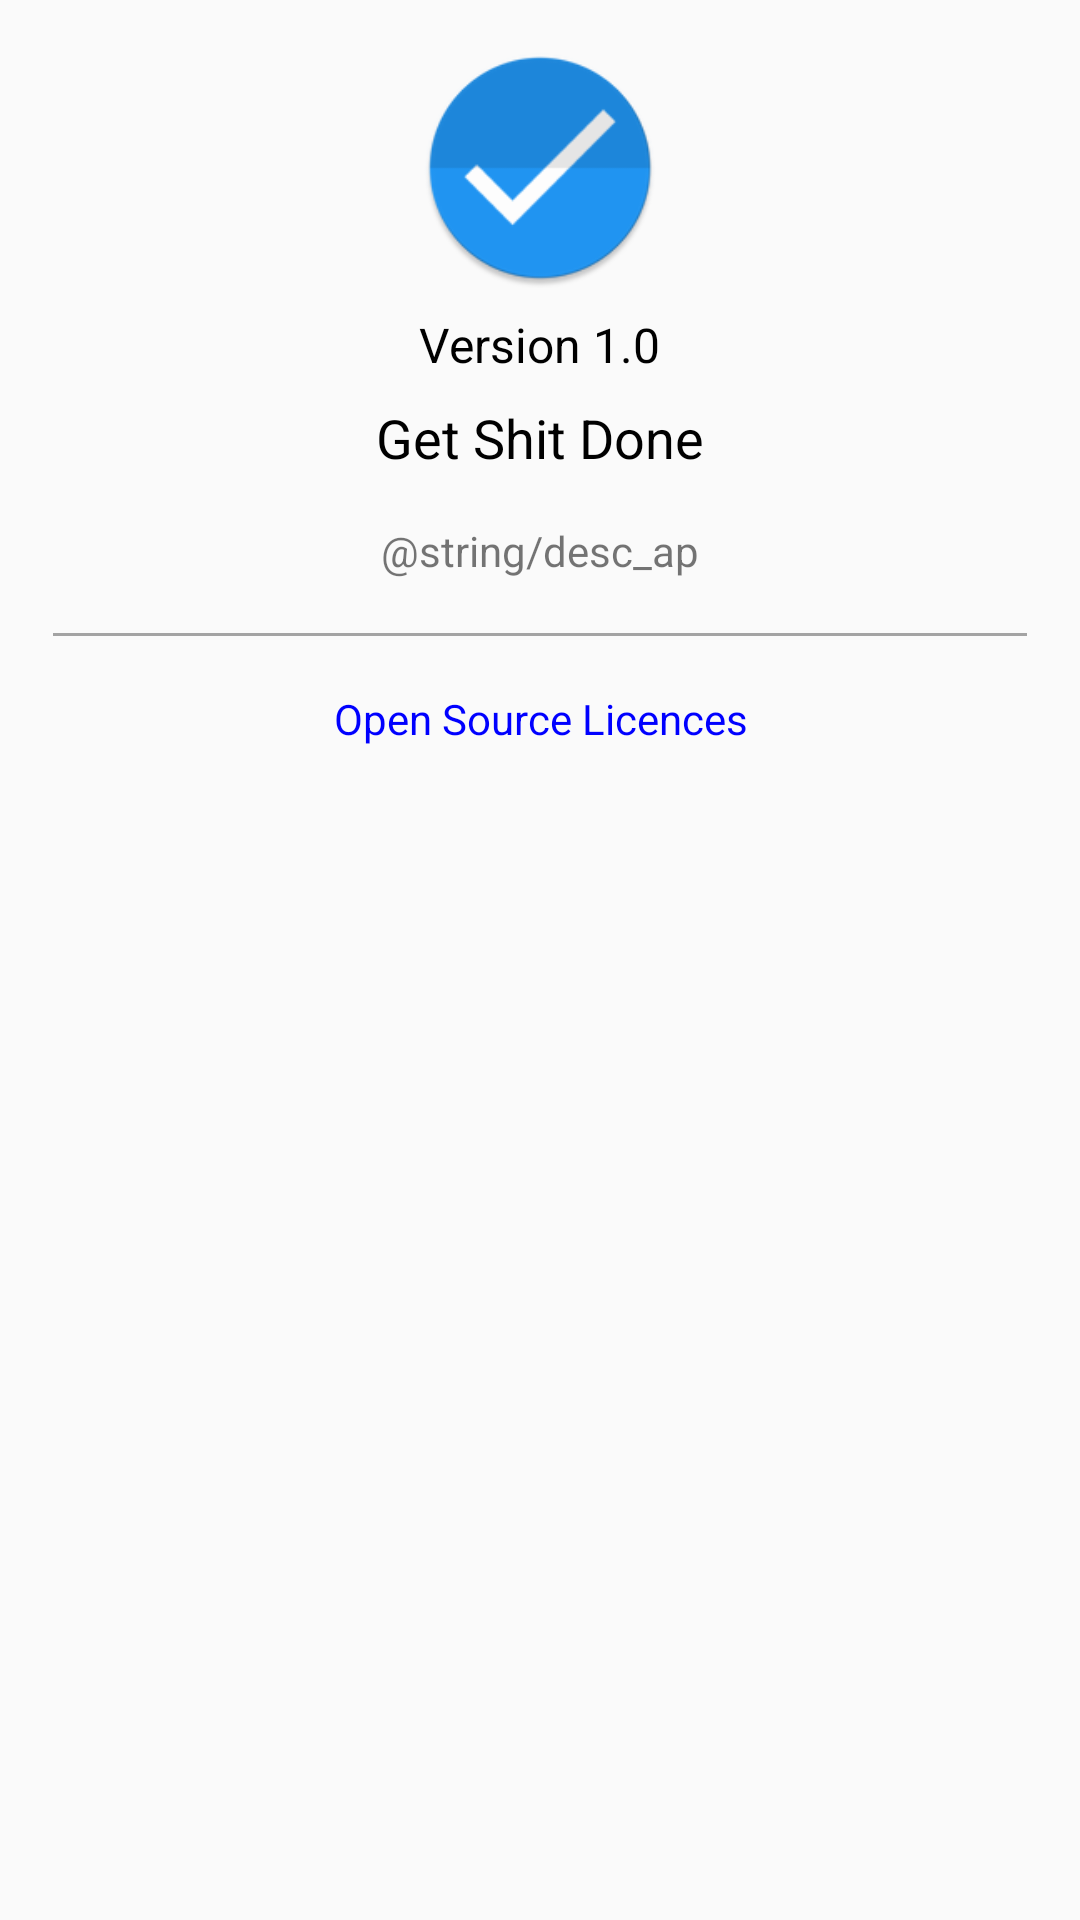

Android layout source for this screen:
<!-- AndroidManifest.xml: application theme AppTheme -->
<!-- res/layout/fragment_about.xml -->
<?xml version="1.0" encoding="utf-8"?>
<LinearLayout xmlns:android="http://schemas.android.com/apk/res/android"
    android:orientation="vertical" android:layout_width="match_parent"
    android:layout_height="match_parent"
    android:padding="@dimen/activity_horizontal_margin">

    <ImageView
        android:layout_width="80dp"
        android:layout_height="80dp"
        android:id="@+id/imageView"
        android:layout_marginTop="16dp"
        android:src="@mipmap/ic_launcher"
        android:layout_gravity="center_horizontal" />

    <TextView
        android:layout_width="wrap_content"
        android:layout_height="wrap_content"
        android:text="Version 1.0"
        android:layout_marginTop="8dp"
        android:textSize="16sp"
        android:textColor="#000"
        android:id="@+id/textView"
        android:layout_gravity="center_horizontal" />

    <TextView
        android:layout_width="wrap_content"
        android:layout_height="wrap_content"
        android:text="@string/app_name"
        android:textSize="18sp"
        android:textColor="#000"
        android:layout_marginTop="8dp"
        android:id="@+id/textView2"
        android:layout_gravity="center_horizontal" />

    <TextView
        android:layout_width="wrap_content"
        android:layout_height="wrap_content"
        android:text="@string/desc_ap"
        android:layout_marginLeft="16dp"
        android:layout_marginTop="16dp"
        android:layout_marginRight="16dp"
        android:id="@+id/textView3"
        android:layout_gravity="center_horizontal" />

    <TextView
        android:layout_width="match_parent"
        android:layout_height="1dp"
        android:background="#a3a3a3"
        android:text="New Text"
        android:layout_margin="18dp"
        android:id="@+id/textView4"
        android:layout_gravity="center_horizontal" />

    <TextView
        android:layout_width="match_parent"
        android:layout_height="wrap_content"
        android:text="Open Source Licences"
        android:id="@+id/txt_osl"
        android:textColor="#00f"
        android:gravity="center"
        android:layout_margin="@dimen/activity_horizontal_margin"
        android:layout_gravity="center_horizontal" />

</LinearLayout>
<!-- resources referenced by this layout -->
<resources>
  <!-- mipmap ic_launcher: png bitmap (mipmap-hdpi, 4440 bytes) -->
  <string name="app_name">Get Shit Done</string>
  <style name="AppTheme" parent="Theme.AppCompat.Light.DarkActionBar">
          
      </style>
</resources>
